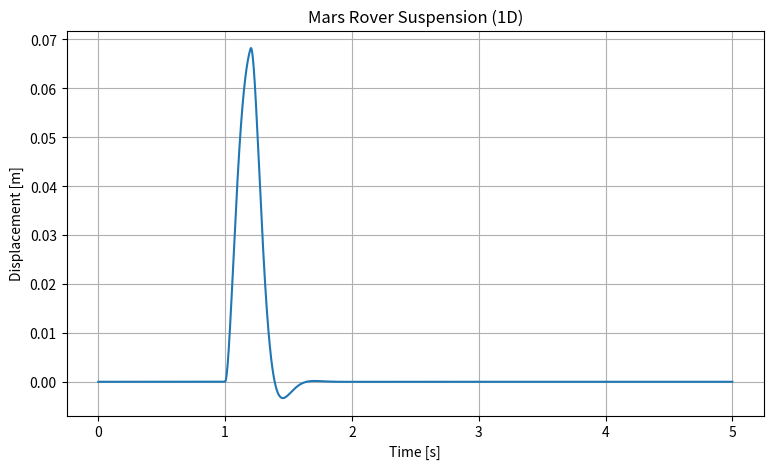

Generate this figure with matplotlib:
import numpy as np
import matplotlib.pyplot as plt

# Parameters (example Mars rover wheel suspension)
m = 50.0     # kg
k = 15000.0  # N/m
c = 1200.0   # N·s/m

# External force (terrain bump)
def F(t):
    return 1000.0 if 1.0 <= t <= 1.2 else 0.0

# ODE system: y = [x, v]  (displacement, velocity)
def f(t, y):
    x, v = y
    a = (F(t) - c*v - k*x) / m  # from m*a = F - c*v - k*x
    return np.array([v, a])

# Runge-Kutta 4th order
def rk4(f, y0, t0, tf, dt):
    t = np.arange(t0, tf + dt, dt)
    y = np.zeros((len(t), len(y0)))
    y[0] = y0
    for i in range(1, len(t)):
        k1 = f(t[i-1], y[i-1])
        k2 = f(t[i-1] + dt/2, y[i-1] + dt*k1/2)
        k3 = f(t[i-1] + dt/2, y[i-1] + dt*k2/2)
        k4 = f(t[i-1] + dt, y[i-1] + dt*k3)
        y[i] = y[i-1] + (dt/6)*(k1 + 2*k2 + 2*k3 + k4)
    return t, y

# Initial conditions
y0 = np.array([0.0, 0.0])  # x0=0, v0=0
t0, tf, dt = 0.0, 5.0, 0.001

# Solve
t, y = rk4(f, y0, t0, tf, dt)
x, v = y.T

# Plot displacement
plt.figure(figsize=(9,5))
plt.plot(t, x)
plt.title("Mars Rover Suspension (1D)")
plt.xlabel("Time [s]")
plt.ylabel("Displacement [m]")
plt.grid(True)
plt.show()
